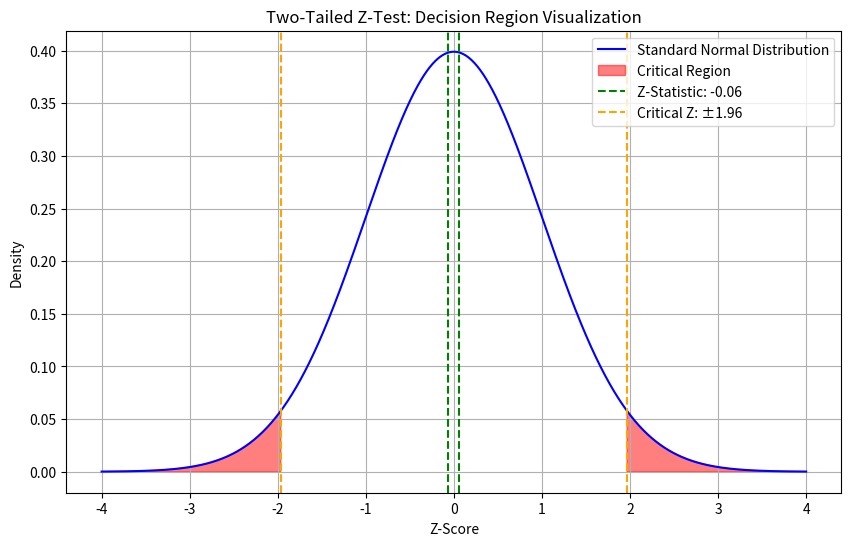
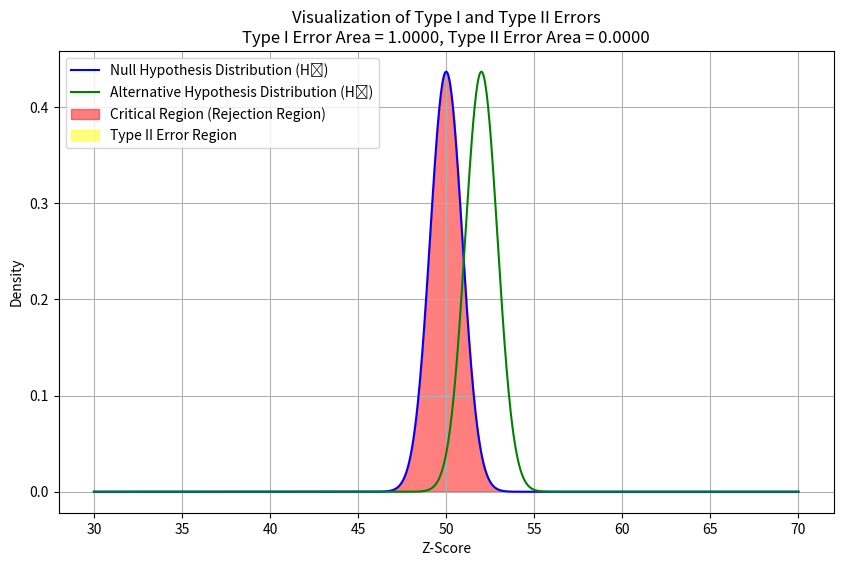
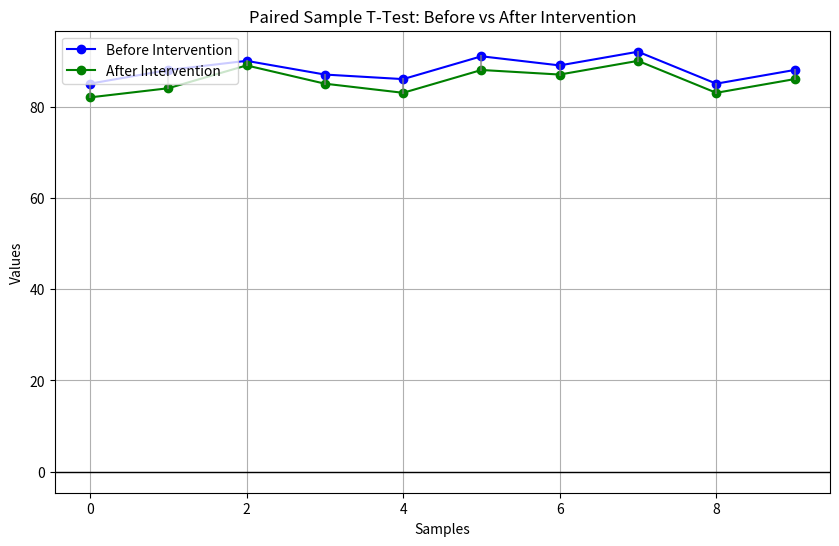

Write the Python code that produced these figures, in order.
#1.  What is hypothesis testing in statistics?
''' Hypothesis testing in statistics is a method used to make decisions or inferences about a population based on a sample. It involves the following steps:  

1. **Formulating Hypotheses**:  
   - **Null Hypothesis (H₀)**: Assumes no effect or no difference (e.g., "The average car price is the same across all regions").  
   - **Alternative Hypothesis (H₁ or Ha)**: Represents a claim to be tested (e.g., "The average car price differs across regions").  

2. **Selecting a Significance Level (α)**:  
   - Common values are 0.05 or 0.01, representing the probability of rejecting H₀ when it is true.  

3. **Choosing a Test Statistic**:  
   - Depends on data type and hypothesis (e.g., t-test, chi-square test, ANOVA).  

4. **Computing the p-value**:  
   - The probability of obtaining results at least as extreme as observed, assuming H₀ is true.  

5. **Making a Decision**:  
   - If **p-value ≤ α**, reject H₀ (evidence supports H₁).  
   - If **p-value > α**, fail to reject H₀ (not enough evidence to support H₁).  

It helps in making data-driven conclusions in various fields like medicine, business, and social sciences. '''

#2. What is the null hypothesis, and how does it differ from the alternative hypothesis?
'''The **Null Hypothesis (H₀)** and **Alternative Hypothesis (H₁ or Ha)** are fundamental concepts in hypothesis testing:  

1. **Null Hypothesis (H₀)**:  
   - Represents the default assumption or status quo.  
   - Assumes no effect, no difference, or no relationship in the population.  
   - Example: *"There is no difference in the average selling price of cars across different regions."*  

2. **Alternative Hypothesis (H₁ or Ha)**:  
   - Represents what we are trying to prove.  
   - Suggests there is an effect, difference, or relationship.  
   - Example: *"The average selling price of cars differs across different regions."*  

### **Key Difference**:  
- The **null hypothesis** is assumed true unless there is strong statistical evidence against it.  
- The **alternative hypothesis** is what we aim to support with data.  
- If the **p-value ≤ significance level (α)**, we reject H₀ in favor of H₁. '''

#3. What is the significance level in hypothesis testing, and why is it important?
'''The **significance level (α)** in hypothesis testing is the probability of rejecting the **null hypothesis (H₀)** when it is actually true (Type I error). It sets the threshold for statistical significance.  

### **Common Values of α:**  
- **0.05 (5%)** – Most commonly used.  
- **0.01 (1%)** – Used for stricter testing (e.g., medical trials).  
- **0.10 (10%)** – Sometimes used in exploratory studies.  

### **Why is it Important?**  
1. **Controls Type I Error**: Reduces the chance of falsely rejecting H₀.  
2. **Determines Decision Criteria**: If **p-value ≤ α**, reject H₀; otherwise, fail to reject H₀.  
3. **Balances Accuracy**: A lower α reduces false positives but increases false negatives (Type II error).  

Choosing α depends on the study context—higher stakes require lower α. '''

#4. What does a P-value represent in hypothesis testing?
'''The **P-value** in hypothesis testing represents the probability of obtaining results at least as extreme as the observed data, assuming the **null hypothesis (H₀)** is true.  

### **Interpretation of P-value:**  
- **Low P-value (≤ α, e.g., 0.05)** → Strong evidence **against** H₀ → **Reject H₀** (supports H₁).  
- **High P-value (> α)** → Weak evidence against H₀ → **Fail to reject H₀** (insufficient support for H₁).  

### **Example:**  
If a test yields **P = 0.03** with **α = 0.05**, we reject H₀, suggesting a significant effect or difference exists.  

### **Why is it Important?**  
- Helps determine statistical significance.  
- Provides a measure of strength of evidence against H₀.  
- Guides decision-making in research and experiments. '''

#5. How do you interpret the P-value in hypothesis testing?
'''### **Interpreting the P-value in Hypothesis Testing**  

The **P-value** indicates the probability of obtaining results as extreme as the observed data, assuming the **null hypothesis (H₀)** is true.  

### **Interpretation Guidelines:**  
- **P ≤ α (e.g., 0.05)** → **Reject H₀** → Strong evidence against H₀ → Supports the alternative hypothesis (**H₁**).  
- **P > α** → **Fail to reject H₀** → Insufficient evidence to support H₁ → The observed result could be due to chance.  

### **Example Interpretation:**  
- **P = 0.02, α = 0.05** → Reject H₀ → Significant result → Suggests an actual effect.  
- **P = 0.08, α = 0.05** → Fail to reject H₀ → Not statistically significant → No strong evidence of an effect.  

The **smaller the P-value**, the stronger the evidence against H₀. '''

#6. What are Type 1 and Type 2 errors in hypothesis testing?
'''### **Type 1 and Type 2 Errors in Hypothesis Testing**  

#### **1. Type 1 Error (False Positive)**  
- Occurs when we **reject the null hypothesis (H₀) when it is actually true**.  
- Represented by the **significance level (α)** (e.g., α = 0.05 means a 5% chance of making this error).  
- **Example**: A test incorrectly detects a disease in a healthy person.  

#### **2. Type 2 Error (False Negative)**  
- Occurs when we **fail to reject the null hypothesis (H₀) when it is actually false**.  
- Represented by **β (beta)**, where **power = 1 - β** (higher power reduces Type 2 error).  
- **Example**: A test fails to detect a disease in a sick person.  

### **Key Difference:**  
- **Type 1 Error:** Detects an effect that doesn’t exist (false alarm).  
- **Type 2 Error:** Misses a real effect (failure to detect).  

Balancing **α** and **β** is crucial—lowering one often increases the other. '''

#7.What is the difference between a one-tailed and a two-tailed test in hypothesis testing?
'''### **One-Tailed vs. Two-Tailed Test in Hypothesis Testing**  

#### **1. One-Tailed Test (Directional Test)**  
- Tests for an effect in **only one direction** (greater or less than).  
- **Null Hypothesis (H₀)**: No difference or effect.  
- **Alternative Hypothesis (H₁)**: Specifies a direction (e.g., "Car prices in Region A are higher than in Region B").  
- **Example**:  
  - H₀: The average fuel efficiency of a new car model is **≤ 20 km/l**.  
  - H₁: The average fuel efficiency is **> 20 km/l**.  
- **Used When**: Prior knowledge or theory suggests a specific direction.  

#### **2. Two-Tailed Test (Non-Directional Test)**  
- Tests for an effect in **both directions** (higher or lower).  
- **Null Hypothesis (H₀)**: No difference or effect.  
- **Alternative Hypothesis (H₁)**: Any difference, regardless of direction (e.g., "Car prices in Region A are different from Region B").  
- **Example**:  
  - H₀: The average fuel efficiency is **20 km/l**.  
  - H₁: The average fuel efficiency is **not 20 km/l**.  
- **Used When**: No prior expectation of the effect’s direction.  

### **Key Difference:**  
- **One-Tailed**: Tests for an increase **or** decrease.  
- **Two-Tailed**: Tests for **any** difference, in either direction.  

Choosing the right test depends on the research question! '''

#8.  What is the Z-test, and when is it used in hypothesis testing?
'''### **Z-Test in Hypothesis Testing**  

A **Z-test** is a statistical test used to determine whether there is a significant difference between sample and population means or between two samples when the population variance is known. It follows the **standard normal distribution (Z-distribution).**  

### **When is the Z-Test Used?**  
1. **Large Sample Size (n ≥ 30)**: Central Limit Theorem ensures normality.  
2. **Known Population Variance (σ²)**: Unlike the t-test, where variance is estimated.  
3. **Normally Distributed Data**: Especially for small samples.  

### **Types of Z-Tests:**  
1. **One-Sample Z-Test**: Compares a sample mean to a known population mean.  
2. **Two-Sample Z-Test**: Compares means of two independent samples.  
3. **Proportion Z-Test**: Compares proportions of two groups.  

### **Example:**  
A car manufacturer claims its cars have an average mileage of **15 km/l**. A sample of 50 cars shows an average of **14.5 km/l** with a known population standard deviation of **1.2 km/l**. A Z-test can check if the difference is statistically significant.  
 **Z-test is best for large samples with known variance!** '''

#9. How do you calculate the Z-score, and what does it represent in hypothesis testing?
''' Z score X minus mu divided by sigma  

For a sample mean Z equals X bar minus mu divided by sigma divided by square root of n  

X is individual data point  
X bar is sample mean  
Mu is population mean  
Sigma is population standard deviation  
n is sample size  

Higher absolute Z score means data point is farther from the mean  
Z greater than zero value is above the mean  
Z less than zero value is below the mean  
Z equals zero value is exactly the mean  

In hypothesis testing compare Z score with critical values example plus minus one point nine six for ninety five percent confidence  

Example calculation  
Population mean is twenty five thousand  
Sample mean is twenty six thousand five hundred  
Sample size is forty  
Population standard deviation is three thousand  

Z equals twenty six thousand five hundred minus twenty five thousand divided by three thousand divided by square root of forty  

Z equals one thousand five hundred divided by four hundred seventy four point three four  

Z approximately equals three point one six  

Since Z equals three point one six exceeds one point nine six for ninety five percent confidence we reject the null hypothesis suggesting a significant difference.'''

#10. What is the T-distribution, and when should it be used instead of the normal distribution?
'''T distribution is a probability distribution used in hypothesis testing when the sample size is small or the population standard deviation is unknown  

Use T distribution instead of normal distribution when  
Sample size is less than thirty  
Population standard deviation is unknown  
Data is approximately normally distributed  

T distribution has heavier tails than normal distribution meaning more variability in smaller samples  

As sample size increases T distribution approaches normal distribution.'''

#11.What is the difference between a Z-test and a T-test?
'''Z test is used when sample size is large and population standard deviation is known  

T test is used when sample size is small and population standard deviation is unknown  

Z test follows normal distribution while T test follows T distribution with heavier tails  

T test is more appropriate for small samples since it accounts for additional variability.'''

#12. What is the T-test, and how is it used in hypothesis testing?'''
'''T test is a statistical test used to compare means of a sample and a population or two samples when the population standard deviation is unknown.  

Types of T test, One sample T test compares sample mean to a known population mean. Independent two sample T test compares means of two independent groups. Paired T test compares means of the same group before and after a treatment.  

Formula for T test, T equals X bar minus mu divided by S divided by square root of n.  

Where, X bar is sample mean, Mu is population mean, S is sample standard deviation, n is sample size.  

Compare T value with critical T value from T table based on significance level and degrees of freedom to determine statistical significance.'''

#13. What is the relationship between Z-test and T-test in hypothesis testing?
'''Z test and T test are both used to compare sample means and test hypotheses about population parameters.  

Z test is used when the sample size is large and population standard deviation is known. T test is used when the sample size is small and population standard deviation is unknown.  

Both tests assume data is approximately normally distributed. T test accounts for more variability in small samples due to its heavier tails.  

As sample size increases, T distribution approaches normal distribution, making Z test and T test results similar for large samples.'''

#14. What is a confidence interval, and how is it used to interpret statistical results?
'''A confidence interval is a range of values used to estimate a population parameter with a certain level of confidence.  

It is calculated as, Confidence interval equals sample statistic plus minus critical value multiplied by standard error.  

Where, Sample statistic is sample mean or proportion. Critical value is based on confidence level from Z or T table. Standard error is standard deviation divided by square root of sample size.  

A confidence interval of 95 percent means that if the same study is repeated many times, 95 percent of the calculated intervals will contain the true population parameter.  

A wider confidence interval indicates more uncertainty, while a narrower interval suggests higher precision.'''

#15. What is the margin of error, and how does it affect the confidence interval?
'''Margin of error is the maximum expected difference between the sample statistic and the true population parameter.  

It is calculated as, Margin of error equals critical value multiplied by standard error.  

Where, Critical value is from Z or T table based on confidence level. Standard error is standard deviation divided by square root of sample size.  

A larger margin of error results in a wider confidence interval, indicating more uncertainty. A smaller margin of error results in a narrower confidence interval, indicating higher precision.  

Margin of error decreases with a larger sample size and lower variability in data.'''


#16. How is Bayes' Theorem used in statistics, and what is its significance?
'''Bayes' Theorem is used to update probabilities based on new evidence.  

Formula, Posterior probability equals Prior probability multiplied by Likelihood divided by Evidence.  

Where, Prior probability is initial belief about an event. Likelihood is probability of evidence given the event. Evidence is total probability of observed data.  

Significance, It helps in decision-making by updating probabilities with new information. It is widely used in machine learning, medical diagnosis, spam filtering, and risk assessment. It provides a probabilistic framework for inference.'''

#17. What is the Chi-square distribution, and when is it used?
'''Chi square distribution is a probability distribution used in statistical tests involving categorical data and variance estimation.  

It is used when testing the independence of two categorical variables in a contingency table, called the Chi square test for independence. It is also used to test if an observed frequency distribution matches an expected distribution, called the Chi square goodness of fit test. It is used in variance estimation for normally distributed populations.  

Chi square distribution is always positive and skewed right, but it becomes more symmetric as degrees of freedom increase.'''

#18. What is the Chi-square goodness of fit test, and how is it applied?
'''Chi square goodness of fit test checks if an observed frequency distribution matches an expected distribution.  

Formula, Chi square equals sum of observed frequency minus expected frequency squared divided by expected frequency.  

Where, Observed frequency is actual data count, Expected frequency is theoretical count based on assumption.  

Steps, Define null hypothesis stating that observed and expected distributions are the same. Calculate expected frequencies based on assumption. Compute Chi square statistic using the formula. Compare Chi square value with critical value from Chi square table based on degrees of freedom and significance level. Reject null hypothesis if Chi square value is greater than critical value.  

Application, Used in genetics, market research, and quality control to test distribution assumptions.'''

#19. What is the F-distribution, and when is it used in hypothesis testing?
'''F distribution is a probability distribution used to compare variances of two populations and in analysis of variance ANOVA.  

It is used when testing if two population variances are equal, called the F test for variance comparison. It is also used in ANOVA to compare means of multiple groups by analyzing variance. It is applied in regression analysis to test overall model significance.  

F distribution is always positive and right skewed. Its shape depends on two degrees of freedom, one for numerator and one for denominator.'''

#20. What is an ANOVA test, and what are its assumptions?
'''ANOVA test, Analysis of Variance, is a statistical test used to compare means of three or more groups to determine if there is a significant difference.  

Assumptions, The data follows a normal distribution within each group. The variances of all groups are equal, called homogeneity of variance. The observations are independent within and across groups.  

If assumptions hold, ANOVA determines if at least one group mean is different, but it does not specify which group differs. Post hoc tests like Tukey test are used for pairwise comparisons.'''

#21. What are the different types of ANOVA tests?
'''The main types of ANOVA (Analysis of Variance) tests are:

1. **One-Way ANOVA**: Used to compare means across more than two groups based on one independent variable.

2. **Two-Way ANOVA**: Assesses the effect of two independent variables on a dependent variable, and can also examine interaction effects between the two factors.

3. **Repeated Measures ANOVA**: Used when the same subjects are measured multiple times under different conditions.

4. **Multivariate Analysis of Variance (MANOVA)**: Extends ANOVA to multiple dependent variables.

5. **Analysis of Covariance (ANCOVA)**: Combines ANOVA and regression to examine the effect of one or more categorical independent variables on a continuous dependent variable, adjusting for covariates.'''

#22. What is the F-test, and how does it relate to hypothesis testing?
'''The **F-test** is used to compare two variances or to test the overall significance of a model. In hypothesis testing, it is commonly used in the context of **ANOVA** and **regression analysis**.

1. **In ANOVA**: The F-test compares the variance between group means to the variance within the groups. If the ratio (F-statistic) is large, it suggests that the means of the groups are significantly different.

2. **In Regression**: The F-test evaluates whether at least one of the predictor variables is significantly related to the dependent variable by testing the null hypothesis that all regression coefficients are zero.

The F-test follows this process:
- **Null hypothesis (H₀)**: Assumes no effect or no difference (e.g., no relationship between variables).
- **Alternative hypothesis (H₁)**: Suggests a significant effect or difference.

A large F-statistic leads to rejecting the null hypothesis, indicating a significant difference or effect.'''

                                                                        #PRACTICAL

#1. Write a Python program to perform a Z-test for comparing a sample mean to a known population mean and interpret the results.

import numpy as np
from scipy import stats

# Sample data
sample_data = [55, 58, 60, 62, 54, 59, 61, 63, 64, 58]  # Sample of observations
population_mean = 60  # Known population mean
population_std = 5  # Known population standard deviation
sample_size = len(sample_data)

# Calculate the sample mean
sample_mean = np.mean(sample_data)

# Compute the Z-statistic
z_statistic = (sample_mean - population_mean) / (population_std / np.sqrt(sample_size))

# Compute the p-value for a two-tailed test
p_value = 2 * (1 - stats.norm.cdf(abs(z_statistic)))

# Output results
print(f"Sample Mean: {sample_mean}")
print(f"Z-Statistic: {z_statistic}")
print(f"P-Value: {p_value}")

# Interpretation
alpha = 0.05  # Significance level
if p_value < alpha:
    print("Reject the null hypothesis: The sample mean is significantly different from the population mean.")
else:
    print("Fail to reject the null hypothesis: The sample mean is not significantly different from the population mean.")


#2. Simulate random data to perform hypothesis testing and calculate the corresponding P-value using Python.

import numpy as np
from scipy import stats

# Simulating random data
np.random.seed(42)  # For reproducibility
population_mean = 50  # Known population mean
population_std = 10  # Known population standard deviation
sample_size = 100  # Sample size

# Generate random data from a normal distribution with the known population parameters
sample_data = np.random.normal(loc=population_mean, scale=population_std, size=sample_size)

# Calculate the sample mean
sample_mean = np.mean(sample_data)

# Perform Z-test (one-sample)
z_statistic = (sample_mean - population_mean) / (population_std / np.sqrt(sample_size))

# Calculate the p-value for a two-tailed test
p_value = 2 * (1 - stats.norm.cdf(abs(z_statistic)))

# Output results
print(f"Sample Mean: {sample_mean}")
print(f"Z-Statistic: {z_statistic}")
print(f"P-Value: {p_value}")

# Interpretation
alpha = 0.05  # Significance level
if p_value < alpha:
    print("Reject the null hypothesis: The sample mean is significantly different from the population mean.")
else:
    print("Fail to reject the null hypothesis: The sample mean is not significantly different from the population mean.")


#3.  Implement a one-sample Z-test using Python to compare the sample mean with the population mean.

import numpy as np
from scipy import stats

# Sample data
sample_data = [48, 50, 52, 49, 51, 50, 48, 50, 49, 52]  # Sample of observations
population_mean = 50  # Known population mean
population_std = 5  # Known population standard deviation
sample_size = len(sample_data)

# Calculate the sample mean
sample_mean = np.mean(sample_data)

# Compute the Z-statistic
z_statistic = (sample_mean - population_mean) / (population_std / np.sqrt(sample_size))

# Compute the p-value for a two-tailed test
p_value = 2 * (1 - stats.norm.cdf(abs(z_statistic)))

# Output results
print(f"Sample Mean: {sample_mean}")
print(f"Z-Statistic: {z_statistic}")
print(f"P-Value: {p_value}")

# Interpretation
alpha = 0.05  # Significance level
if p_value < alpha:
    print("Reject the null hypothesis: The sample mean is significantly different from the population mean.")
else:
    print("Fail to reject the null hypothesis: The sample mean is not significantly different from the population mean.")


#4. Perform a two-tailed Z-test using Python and visualize the decision region on a plot.

import numpy as np
import matplotlib.pyplot as plt
from scipy import stats

# Sample data
sample_data = [48, 50, 52, 49, 51, 50, 48, 50, 49, 52]  # Sample of observations
population_mean = 50  # Known population mean
population_std = 5  # Known population standard deviation
sample_size = len(sample_data)

# Calculate the sample mean
sample_mean = np.mean(sample_data)

# Compute the Z-statistic
z_statistic = (sample_mean - population_mean) / (population_std / np.sqrt(sample_size))

# Compute the p-value for a two-tailed test
p_value = 2 * (1 - stats.norm.cdf(abs(z_statistic)))

# Output results
print(f"Sample Mean: {sample_mean}")
print(f"Z-Statistic: {z_statistic}")
print(f"P-Value: {p_value}")

# Visualization of the normal distribution and decision regions
alpha = 0.05  # Significance level
z_critical = stats.norm.ppf(1 - alpha / 2)  # Critical value for two-tailed test

# Create a range of values for plotting the standard normal distribution
x = np.linspace(-4, 4, 1000)
y = stats.norm.pdf(x)

# Plot the normal distribution curve
plt.figure(figsize=(10, 6))
plt.plot(x, y, label="Standard Normal Distribution", color='b')

# Shade the critical regions (alpha/2 on both tails)
plt.fill_between(x, y, 0, where=(x < -z_critical) | (x > z_critical), color='red', alpha=0.5, label='Critical Region')

# Mark the Z-statistic on the plot
plt.axvline(z_statistic, color='green', linestyle='dashed', label=f"Z-Statistic: {z_statistic:.2f}")
plt.axvline(-z_statistic, color='green', linestyle='dashed')

# Highlight the critical Z values (± z_critical)
plt.axvline(z_critical, color='orange', linestyle='dashed', label=f"Critical Z: ±{z_critical:.2f}")
plt.axvline(-z_critical, color='orange', linestyle='dashed')

# Add labels and title
plt.title("Two-Tailed Z-Test: Decision Region Visualization")
plt.xlabel("Z-Score")
plt.ylabel("Density")
plt.legend(loc='best')

# Show plot
plt.grid(True)
plt.show()

# Interpretation
if p_value < alpha:
    print("Reject the null hypothesis: The sample mean is significantly different from the population mean.")
else:
    print("Fail to reject the null hypothesis: The sample mean is not significantly different from the population mean.")


#5. Create a Python function that calculates and visualizes Type 1 and Type 2 errors during hypothesis testing.

import numpy as np
import matplotlib.pyplot as plt
from scipy import stats

# Function to calculate and visualize Type I and Type II errors
def visualize_errors(sample_size, population_mean, population_std, alternative_mean, alpha=0.05):
    # Generate values for the standard normal distribution under the null hypothesis
    x = np.linspace(population_mean - 4 * population_std, population_mean + 4 * population_std, 1000)
    null_dist = stats.norm.pdf(x, population_mean, population_std / np.sqrt(sample_size))  # Under null hypothesis

    # Generate values for the sampling distribution under the alternative hypothesis
    alt_dist = stats.norm.pdf(x, alternative_mean, population_std / np.sqrt(sample_size))  # Under alternative hypothesis

    # Critical value for two-tailed test
    z_critical = stats.norm.ppf(1 - alpha / 2)

    # Type I Error (rejecting the null when it's true) is the area in the rejection region under the null hypothesis
    type_1_error_area = stats.norm.cdf(-z_critical, population_mean, population_std / np.sqrt(sample_size)) + \
                         (1 - stats.norm.cdf(z_critical, population_mean, population_std / np.sqrt(sample_size)))

    # Type II Error (failing to reject the null when the alternative is true) is the area under the alternative curve
    # that does not fall into the rejection region
    type_2_error_area = stats.norm.cdf(z_critical, alternative_mean, population_std / np.sqrt(sample_size)) - \
                        stats.norm.cdf(-z_critical, alternative_mean, population_std / np.sqrt(sample_size))

    # Plotting the distributions
    plt.figure(figsize=(10, 6))
    
    # Plot the null distribution
    plt.plot(x, null_dist, label='Null Hypothesis Distribution (H₀)', color='blue')
    
    # Plot the alternative distribution
    plt.plot(x, alt_dist, label='Alternative Hypothesis Distribution (H₁)', color='green')

    # Shade the critical regions for Type I error
    plt.fill_between(x, null_dist, 0, where=(x < -z_critical) | (x > z_critical), color='red', alpha=0.5, label='Critical Region (Rejection Region)')
    
    # Shade the Type II error area under the alternative distribution (failure to reject H₀)
    plt.fill_between(x, alt_dist, 0, where=(x > -z_critical) & (x < z_critical), color='yellow', alpha=0.5, label='Type II Error Region')

    # Add labels and title
    plt.title(f"Visualization of Type I and Type II Errors\nType I Error Area = {type_1_error_area:.4f}, Type II Error Area = {type_2_error_area:.4f}")
    plt.xlabel('Z-Score')
    plt.ylabel('Density')
    plt.legend(loc='upper left')
    plt.grid(True)
    plt.show()

    # Return the error areas
    return type_1_error_area, type_2_error_area

# Example usage
sample_size = 30  # Sample size
population_mean = 50  # Null hypothesis population mean
population_std = 5  # Population standard deviation
alternative_mean = 52  # Alternative hypothesis mean (effect size)

# Call the function and visualize the errors
type_1_error, type_2_error = visualize_errors(sample_size, population_mean, population_std, alternative_mean)

print(f"Type I Error (α): {type_1_error:.4f}")
print(f"Type II Error (β): {type_2_error:.4f}")


#6. Write a Python program to perform an independent T-test and interpret the results.

import numpy as np
from scipy import stats

# Sample data for two groups
group1 = [23, 25, 29, 31, 22, 27, 30, 29, 28, 26]  # Group 1 data
group2 = [34, 36, 33, 38, 35, 37, 39, 32, 33, 34]  # Group 2 data

# Perform the independent T-test
t_statistic, p_value = stats.ttest_ind(group1, group2)

# Output the results
print(f"T-statistic: {t_statistic}")
print(f"P-value: {p_value}")

# Interpretation of the results
alpha = 0.05  # Significance level

if p_value < alpha:
    print("Reject the null hypothesis: There is a significant difference between the two groups.")
else:
    print("Fail to reject the null hypothesis: There is no significant difference between the two groups.")



#7.  Perform a paired sample T-test using Python and visualize the comparison results.

import numpy as np
import matplotlib.pyplot as plt
from scipy import stats

# Example data: Measurements before and after some intervention (paired samples)
before = [85, 88, 90, 87, 86, 91, 89, 92, 85, 88]  # Measurements before intervention
after = [82, 84, 89, 85, 83, 88, 87, 90, 83, 86]   # Measurements after intervention

# Perform the paired sample T-test
t_statistic, p_value = stats.ttest_rel(before, after)

# Output the results
print(f"T-statistic: {t_statistic}")
print(f"P-value: {p_value}")

# Interpretation of the results
alpha = 0.05  # Significance level

if p_value < alpha:
    print("Reject the null hypothesis: There is a significant difference between before and after intervention.")
else:
    print("Fail to reject the null hypothesis: There is no significant difference between before and after intervention.")

# Visualization: Plotting the before and after values
x = np.arange(len(before))

# Plotting before and after values
plt.figure(figsize=(10, 6))
plt.plot(x, before, 'o-', label="Before Intervention", color='blue')
plt.plot(x, after, 'o-', label="After Intervention", color='green')

# Adding a horizontal line at y=0 to emphasize the differences
plt.axhline(0, color='black', linewidth=1)

# Highlight the differences
for i in range(len(before)):
    plt.plot([x[i], x[i]], [before[i], after[i]], color='gray', alpha=0.7)

plt.title("Paired Sample T-Test: Before vs After Intervention")
plt.xlabel("Samples")
plt.ylabel("Values")
plt.legend(loc="upper left")
plt.grid(True)
plt.show()
